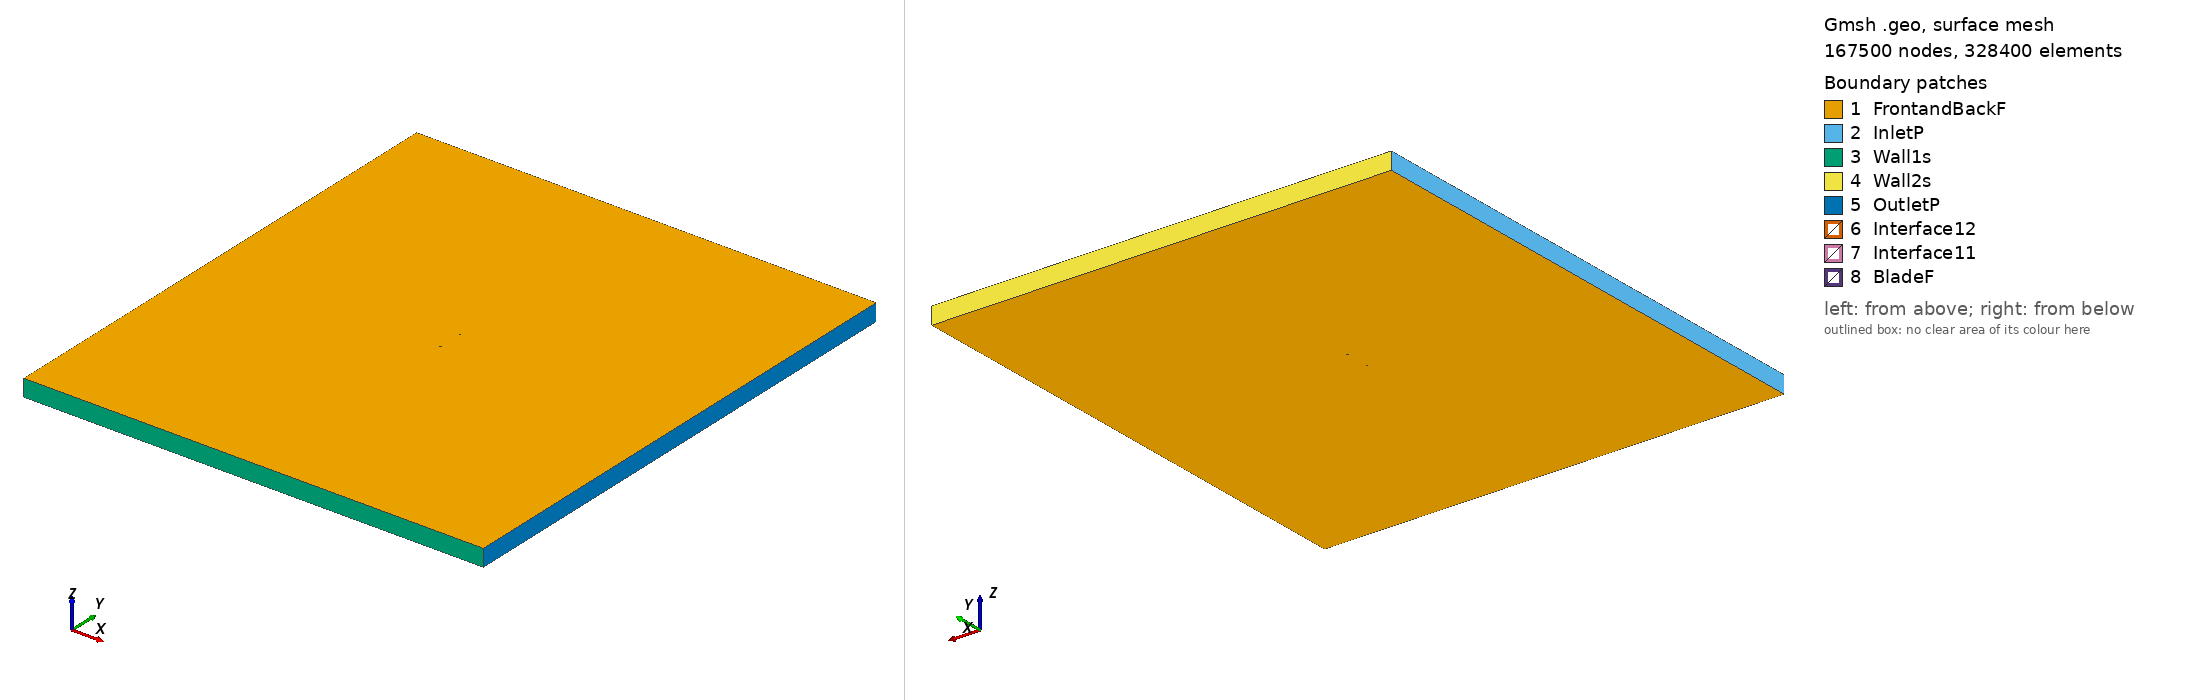

Gmsh geometry script, surface-meshed: 167500 nodes, 328400 surface elements. Boundary patches (legend numbers): 1 FrontandBackF, 2 InletP, 3 Wall1s, 4 Wall2s, 5 OutletP, 6 Interface12, 7 Interface11, 8 BladeF. Left view from above one corner, right view from below the opposite corner. Legend entries are the model's physical surfaces. The drawing asked Gmsh for element sizes between 1% and 20% of the model's largest extent; the script's own settings can give other sizes.

=== npl9627_tsr_3.7063_aoa_-2.2954.geo (drawn) ===
SetFactory("OpenCASCADE");

Point(1) = {0.074907, 0.743994, 0, 1.0};
Point(2) = {0.073091, 0.744195, 0, 1.0};
Point(3) = {0.069850, 0.744544, 0, 1.0};
Point(4) = {0.065953, 0.744951, 0, 1.0};
Point(5) = {0.061441, 0.745403, 0, 1.0};
Point(6) = {0.056351, 0.745892, 0, 1.0};
Point(7) = {0.050739, 0.746403, 0, 1.0};
Point(8) = {0.044654, 0.746928, 0, 1.0};
Point(9) = {0.038157, 0.747453, 0, 1.0};
Point(10) = {0.031310, 0.747964, 0, 1.0};
Point(11) = {0.024181, 0.748454, 0, 1.0};
Point(12) = {0.016838, 0.748904, 0, 1.0};
Point(13) = {0.009350, 0.749305, 0, 1.0};
Point(14) = {0.001792, 0.749638, 0, 1.0};
Point(15) = {-0.005765, 0.749887, 0, 1.0};
Point(16) = {-0.013246, 0.750000, 0, 1.0};
Point(17) = {-0.020577, 0.749981, 0, 1.0};
Point(18) = {-0.027690, 0.749783, 0, 1.0};
Point(19) = {-0.034516, 0.749436, 0, 1.0};
Point(20) = {-0.040988, 0.748929, 0, 1.0};
Point(21) = {-0.047044, 0.748276, 0, 1.0};
Point(22) = {-0.052625, 0.747451, 0, 1.0};
Point(23) = {-0.057680, 0.746493, 0, 1.0};
Point(24) = {-0.062155, 0.745408, 0, 1.0};
Point(25) = {-0.066015, 0.744274, 0, 1.0};
Point(26) = {-0.069220, 0.743135, 0, 1.0};
Point(27) = {-0.071734, 0.741770, 0, 1.0};
Point(28) = {-0.072723, 0.741068, 0, 1.0};
Point(29) = {-0.073535, 0.740307, 0, 1.0};
Point(30) = {-0.073776, 0.740036, 0, 1.0};
Point(31) = {-0.074001, 0.739749, 0, 1.0};
Point(32) = {-0.074224, 0.739448, 0, 1.0};
Point(33) = {-0.074446, 0.739046, 0, 1.0};
Point(34) = {-0.074606, 0.738744, 0, 1.0};
Point(35) = {-0.074724, 0.738462, 0, 1.0};
Point(36) = {-0.074811, 0.738196, 0, 1.0};
Point(37) = {-0.074880, 0.737899, 0, 1.0};
Point(38) = {-0.074920, 0.737630, 0, 1.0};
Point(39) = {-0.074940, 0.737169, 0, 1.0};
Point(40) = {-0.074900, 0.736797, 0, 1.0};
Point(41) = {-0.074849, 0.736582, 0, 1.0};
Point(42) = {-0.074766, 0.736345, 0, 1.0};
Point(43) = {-0.074669, 0.736140, 0, 1.0};
Point(44) = {-0.074539, 0.735927, 0, 1.0};
Point(45) = {-0.074366, 0.735723, 0, 1.0};
Point(46) = {-0.074129, 0.735505, 0, 1.0};
Point(47) = {-0.073893, 0.735288, 0, 1.0};
Point(48) = {-0.073658, 0.735109, 0, 1.0};
Point(49) = {-0.073406, 0.734961, 0, 1.0};
Point(50) = {-0.072564, 0.734486, 0, 1.0};
Point(51) = {-0.071549, 0.734084, 0, 1.0};
Point(52) = {-0.068983, 0.733301, 0, 1.0};
Point(53) = {-0.065732, 0.732518, 0, 1.0};
Point(54) = {-0.061828, 0.731816, 0, 1.0};
Point(55) = {-0.057313, 0.731265, 0, 1.0};
Point(56) = {-0.052226, 0.730882, 0, 1.0};
Point(57) = {-0.046621, 0.730668, 0, 1.0};
Point(58) = {-0.040548, 0.730628, 0, 1.0};
Point(59) = {-0.034067, 0.730758, 0, 1.0};
Point(60) = {-0.027239, 0.731055, 0, 1.0};
Point(61) = {-0.020132, 0.731502, 0, 1.0};
Point(62) = {-0.012814, 0.732077, 0, 1.0};
Point(63) = {-0.005351, 0.732680, 0, 1.0};
Point(64) = {0.002184, 0.733333, 0, 1.0};
Point(65) = {0.009718, 0.734029, 0, 1.0};
Point(66) = {0.017178, 0.734789, 0, 1.0};
Point(67) = {0.024491, 0.735592, 0, 1.0};
Point(68) = {0.031588, 0.736424, 0, 1.0};
Point(69) = {0.038402, 0.737264, 0, 1.0};
Point(70) = {0.044867, 0.738101, 0, 1.0};
Point(71) = {0.050919, 0.738919, 0, 1.0};
Point(72) = {0.056500, 0.739699, 0, 1.0};
Point(73) = {0.061560, 0.740432, 0, 1.0};
Point(74) = {0.066046, 0.741101, 0, 1.0};
Point(75) = {0.069919, 0.741695, 0, 1.0};
Point(76) = {0.073139, 0.742199, 0, 1.0};
Point(77) = {0.074967, 0.742489, 0, 1.0};
Point(78) = {-0.074907, -0.743994, 0, 1.0};
Point(79) = {-0.073091, -0.744195, 0, 1.0};
Point(80) = {-0.069850, -0.744544, 0, 1.0};
Point(81) = {-0.065953, -0.744951, 0, 1.0};
Point(82) = {-0.061441, -0.745403, 0, 1.0};
Point(83) = {-0.056351, -0.745892, 0, 1.0};
Point(84) = {-0.050739, -0.746403, 0, 1.0};
Point(85) = {-0.044654, -0.746928, 0, 1.0};
Point(86) = {-0.038157, -0.747453, 0, 1.0};
Point(87) = {-0.031310, -0.747964, 0, 1.0};
Point(88) = {-0.024181, -0.748454, 0, 1.0};
Point(89) = {-0.016838, -0.748904, 0, 1.0};
Point(90) = {-0.009350, -0.749305, 0, 1.0};
Point(91) = {-0.001792, -0.749638, 0, 1.0};
Point(92) = {0.005765, -0.749887, 0, 1.0};
Point(93) = {0.013246, -0.750000, 0, 1.0};
Point(94) = {0.020577, -0.749981, 0, 1.0};
Point(95) = {0.027690, -0.749783, 0, 1.0};
Point(96) = {0.034516, -0.749436, 0, 1.0};
Point(97) = {0.040988, -0.748929, 0, 1.0};
Point(98) = {0.047044, -0.748276, 0, 1.0};
Point(99) = {0.052625, -0.747451, 0, 1.0};
Point(100) = {0.057680, -0.746493, 0, 1.0};
Point(101) = {0.062155, -0.745408, 0, 1.0};
Point(102) = {0.066015, -0.744274, 0, 1.0};
Point(103) = {0.069220, -0.743135, 0, 1.0};
Point(104) = {0.071734, -0.741770, 0, 1.0};
Point(105) = {0.072723, -0.741068, 0, 1.0};
Point(106) = {0.073535, -0.740307, 0, 1.0};
Point(107) = {0.073776, -0.740036, 0, 1.0};
Point(108) = {0.074001, -0.739749, 0, 1.0};
Point(109) = {0.074224, -0.739448, 0, 1.0};
Point(110) = {0.074446, -0.739046, 0, 1.0};
Point(111) = {0.074606, -0.738744, 0, 1.0};
Point(112) = {0.074724, -0.738462, 0, 1.0};
Point(113) = {0.074811, -0.738196, 0, 1.0};
Point(114) = {0.074880, -0.737899, 0, 1.0};
Point(115) = {0.074920, -0.737630, 0, 1.0};
Point(116) = {0.074940, -0.737169, 0, 1.0};
Point(117) = {0.074900, -0.736797, 0, 1.0};
Point(118) = {0.074849, -0.736582, 0, 1.0};
Point(119) = {0.074766, -0.736345, 0, 1.0};
Point(120) = {0.074669, -0.736140, 0, 1.0};
Point(121) = {0.074539, -0.735927, 0, 1.0};
Point(122) = {0.074366, -0.735723, 0, 1.0};
Point(123) = {0.074129, -0.735505, 0, 1.0};
Point(124) = {0.073893, -0.735288, 0, 1.0};
Point(125) = {0.073658, -0.735109, 0, 1.0};
Point(126) = {0.073406, -0.734961, 0, 1.0};
Point(127) = {0.072564, -0.734486, 0, 1.0};
Point(128) = {0.071549, -0.734084, 0, 1.0};
Point(129) = {0.068983, -0.733301, 0, 1.0};
Point(130) = {0.065732, -0.732518, 0, 1.0};
Point(131) = {0.061828, -0.731816, 0, 1.0};
Point(132) = {0.057313, -0.731265, 0, 1.0};
Point(133) = {0.052226, -0.730882, 0, 1.0};
Point(134) = {0.046621, -0.730668, 0, 1.0};
Point(135) = {0.040548, -0.730628, 0, 1.0};
Point(136) = {0.034067, -0.730758, 0, 1.0};
Point(137) = {0.027239, -0.731055, 0, 1.0};
Point(138) = {0.020132, -0.731502, 0, 1.0};
Point(139) = {0.012814, -0.732077, 0, 1.0};
Point(140) = {0.005351, -0.732680, 0, 1.0};
Point(141) = {-0.002184, -0.733333, 0, 1.0};
Point(142) = {-0.009718, -0.734029, 0, 1.0};
Point(143) = {-0.017178, -0.734789, 0, 1.0};
Point(144) = {-0.024491, -0.735592, 0, 1.0};
Point(145) = {-0.031588, -0.736424, 0, 1.0};
Point(146) = {-0.038402, -0.737264, 0, 1.0};
Point(147) = {-0.044867, -0.738101, 0, 1.0};
Point(148) = {-0.050919, -0.738919, 0, 1.0};
Point(149) = {-0.056500, -0.739699, 0, 1.0};
Point(150) = {-0.061560, -0.740432, 0, 1.0};
Point(151) = {-0.066046, -0.741101, 0, 1.0};
Point(152) = {-0.069919, -0.741695, 0, 1.0};
Point(153) = {-0.073139, -0.742199, 0, 1.0};
Point(154) = {-0.074967, -0.742489, 0, 1.0};

// Lines: first blade (splines 1-4)
Spline(1) = {1:19};
Spline(2) = {19:59};
Spline(3) = {59:77};
Spline(4) = {77,1};

// Lines: second blade (splines 5-8)
Spline(5) = {78:96};
Spline(6) = {96:136};
Spline(7) = {136:154};
Spline(8) = {154,78};

// Outer domain (points 20001-4 and lines)
Point(155) = {-13.50000000, -15.00000000, 0, 1.0};
Point(156) = {-13.50000000, 15.00000000, 0, 1.0};
Point(157) = {13.50000000, 15.00000000, 0, 1.0};
Point(158) = {13.50000000, -15.00000000, 0, 1.0};
Line(11) = {155, 156};
Line(12) = {156, 157};
Line(13) = {157, 158};
Line(14) = {155, 158};

// Interface (between moving and stationary domain) (circles)
Circle(9) = {0, 0, 0, 0.80000000, 0, 2*Pi};
Circle(10) = {0, 0, 0, 0.80000000, 0, 2*Pi};

// Loops collect Lines/Splines/etc (blade1, blade2, domain, first circle)
Line Loop(1) = {1:4};
Line Loop(2) = {5:8};
Line Loop(3) = {11,12,13,-14};
Line Loop(4) = {9};

// BooleanDifference cuts out the circle/interface from the domain
Plane Surface(1) = {3};
Plane Surface(2) = {4};
BooleanDifference{ Surface{1}; Delete;}{ Surface{2}; Delete;}

// This one cuts out the blades from the inner circle/interface
Line Loop(6) = {10};
Plane Surface(5) = {6};
Plane Surface(6) = {1};
Plane Surface(7) = {2};
BooleanDifference{ Surface{5}; Delete;}{ Surface{6,7}; Delete;}

// extrude to 3rd dimension
Extrude {0, 0, 1} {Surface{1}; Surface{5}; Layers{1}; Recombine;}

// Physical Surfaces are the named boundaries (patches)
Physical Surface("Interface11") = {12};
Physical Surface("Interface12") = {10};

// sides of domain
Physical Surface("InletP") = {6};
Physical Surface("OutletP") = {9};

// top and bottom of domain
Physical Surface("Wall1s") = {7};
Physical Surface("Wall2s") = {8};

// Check FrontandBackF by ensuring there is nothing in the 3rd dimension
Physical Surface("FrontandBackF") = {1,11,5,21};
Physical Surface("BladeF") = {13:20};
Physical Volume("Turbine") = {2};
Physical Volume("Farfield") = {1};

// settings for airfoil boundary layer
Field[1] = BoundaryLayer;
Field[1].EdgesList = {1:8};
Field[1].hwall_n = 1e-3;
Field[1].thickness = 1.5e-2;
Field[1].ratio = 1.05;
Field[1].Quads = 1;
BoundaryLayer Field = 1;

// control points for mesh (blade and interface)
// floor((arc length / 1.5mm)/ 6) -> Transfinite Line
Transfinite Line {1,2,3,5,6,7} = 34 Using Progression 1;
Transfinite Line {4,8} = 2 Using Progression 1;
Transfinite Line {9, 15} = 800 Using Progression 1;

// For more information on gmsh syntax, visit http://gmsh.info/doc/texinfo/gmsh.html
